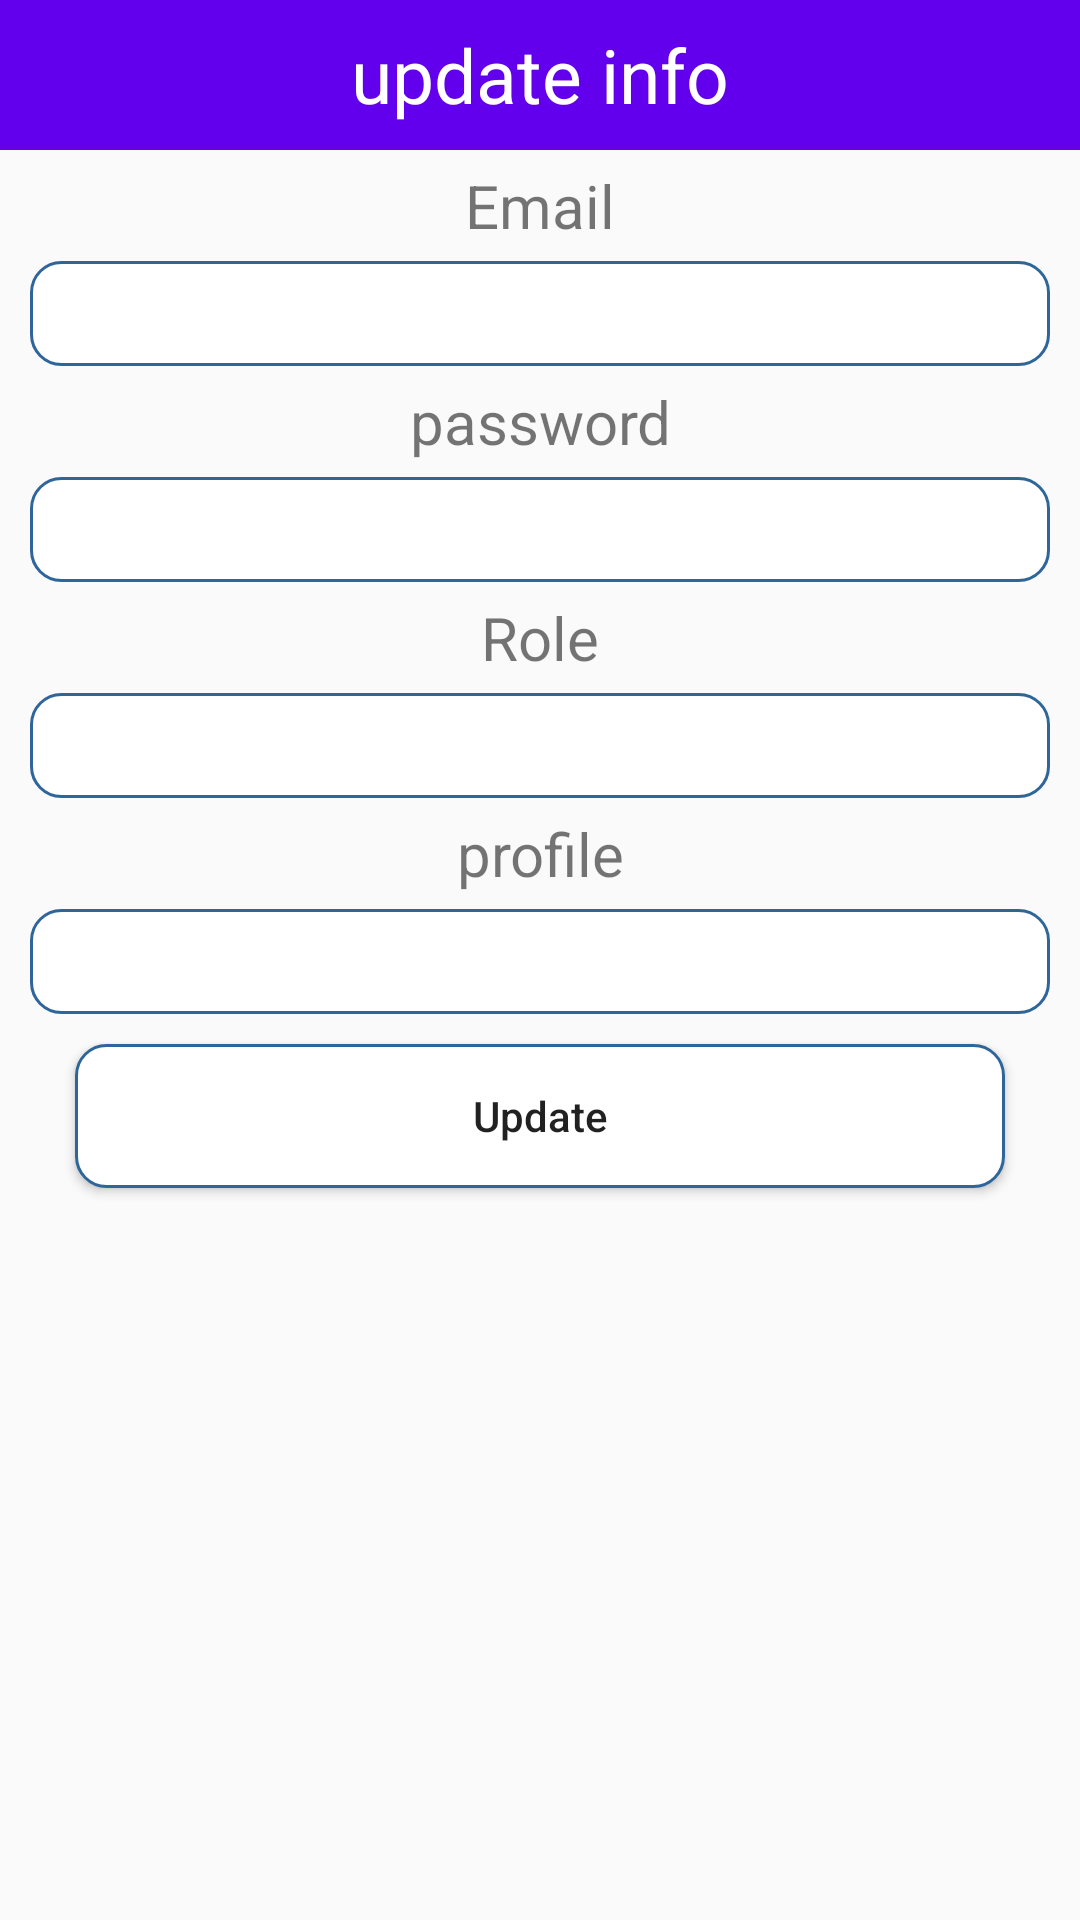

Produce the Android XML layout that renders to this screen, including the resource entries it uses.
<!-- AndroidManifest.xml: application theme Theme.Education_app -->
<!-- res/layout/update_pop.xml -->
<?xml version="1.0" encoding="utf-8"?>
<LinearLayout xmlns:android="http://schemas.android.com/apk/res/android"
    android:layout_width="match_parent"
    android:layout_height="match_parent"
    android:orientation="vertical">

    <TextView
        android:layout_width="match_parent"
        android:layout_height="50dp"
        android:text="update info"
        android:background="@color/purple_500"
        android:textSize="25dp"
        android:textColor="@color/white"
        android:gravity="center"
        />

    <TextView
        android:layout_width="match_parent"
        android:layout_height="wrap_content"
        android:gravity="center"
        android:textSize="20sp"
        android:layout_marginTop="5dp"
        android:layout_marginBottom="5dp"
        android:text="Email"/>

    <EditText
        android:layout_width="match_parent"
        android:layout_height="35dp"
        android:layout_marginLeft="10dp"
        android:layout_marginRight="10dp"
        android:background="@drawable/rounded"
        android:gravity="center"
        android:id="@+id/txtemail"/>


    <TextView
        android:layout_width="match_parent"
        android:layout_height="wrap_content"
        android:gravity="center"
        android:textSize="20sp"
        android:layout_marginTop="5dp"
        android:layout_marginBottom="5dp"
        android:text="password"/>

    <EditText
        android:layout_width="match_parent"
        android:layout_height="35dp"
        android:layout_marginLeft="10dp"
        android:layout_marginRight="10dp"
        android:background="@drawable/rounded"
        android:gravity="center"
        android:id="@+id/txtpass"/>


    <TextView
        android:layout_width="match_parent"
        android:layout_height="wrap_content"
        android:gravity="center"
        android:textSize="20sp"
        android:layout_marginTop="5dp"
        android:layout_marginBottom="5dp"
        android:text="Role"/>

    <EditText
        android:layout_width="match_parent"
        android:layout_height="35dp"
        android:layout_marginLeft="10dp"
        android:layout_marginRight="10dp"
        android:background="@drawable/rounded"
        android:gravity="center"
        android:id="@+id/textrole"/>

    <TextView
        android:layout_width="match_parent"
        android:layout_height="wrap_content"
        android:gravity="center"
        android:textSize="20sp"
        android:layout_marginTop="5dp"
        android:layout_marginBottom="5dp"
        android:text="profile"/>

    <EditText
        android:layout_width="match_parent"
        android:layout_height="35dp"
        android:layout_marginLeft="10dp"
        android:layout_marginRight="10dp"
        android:background="@drawable/rounded"
        android:gravity="center"
        android:id="@+id/profiles"/>

    <Button
        android:layout_width="match_parent"
        android:layout_height="wrap_content"
        android:layout_marginLeft="25dp"
        android:layout_marginRight="25dp"
        android:layout_marginTop="10dp"
        android:text="Update"
        android:textAllCaps="false"
        android:background="@drawable/rounded"
        android:gravity="center"
        android:id="@+id/btnupdate"
        />
</LinearLayout>
<!-- resources referenced by this layout -->
<resources>
  <color name="purple_500">#FF6200EE</color>
  <color name="white">#FFFFFFFF</color>
  <!-- drawable rounded (drawable) -->
  <?xml version="1.0" encoding="utf-8"?>
  <shape xmlns:android="http://schemas.android.com/apk/res/android">
  
      <solid android:color="#FFFFFF"
          />
      <stroke
          android:width="1dp"
          android:color="#2F6699"/>
      <corners
          android:radius="10dp"
          />
  </shape>
  <style name="Theme.Education_app" parent="Theme.AppCompat.Light.NoActionBar">
          
          <item name="colorPrimary">@color/purple_500</item>
          <item name="colorPrimaryVariant">@color/purple_700</item>
          <item name="colorOnPrimary">@color/white</item>
          
          <item name="colorSecondary">@color/teal_200</item>
          <item name="colorSecondaryVariant">@color/teal_700</item>
          <item name="colorOnSecondary">@color/black</item>
          
          <item name="android:statusBarColor" tools:targetApi="l">?attr/colorPrimaryVariant</item>
          
      </style>
  <color name="purple_700">#FF3700B3</color>
  <color name="teal_200">#FF03DAC5</color>
  <color name="teal_700">#FF018786</color>
  <color name="black">#FF000000</color>
</resources>
